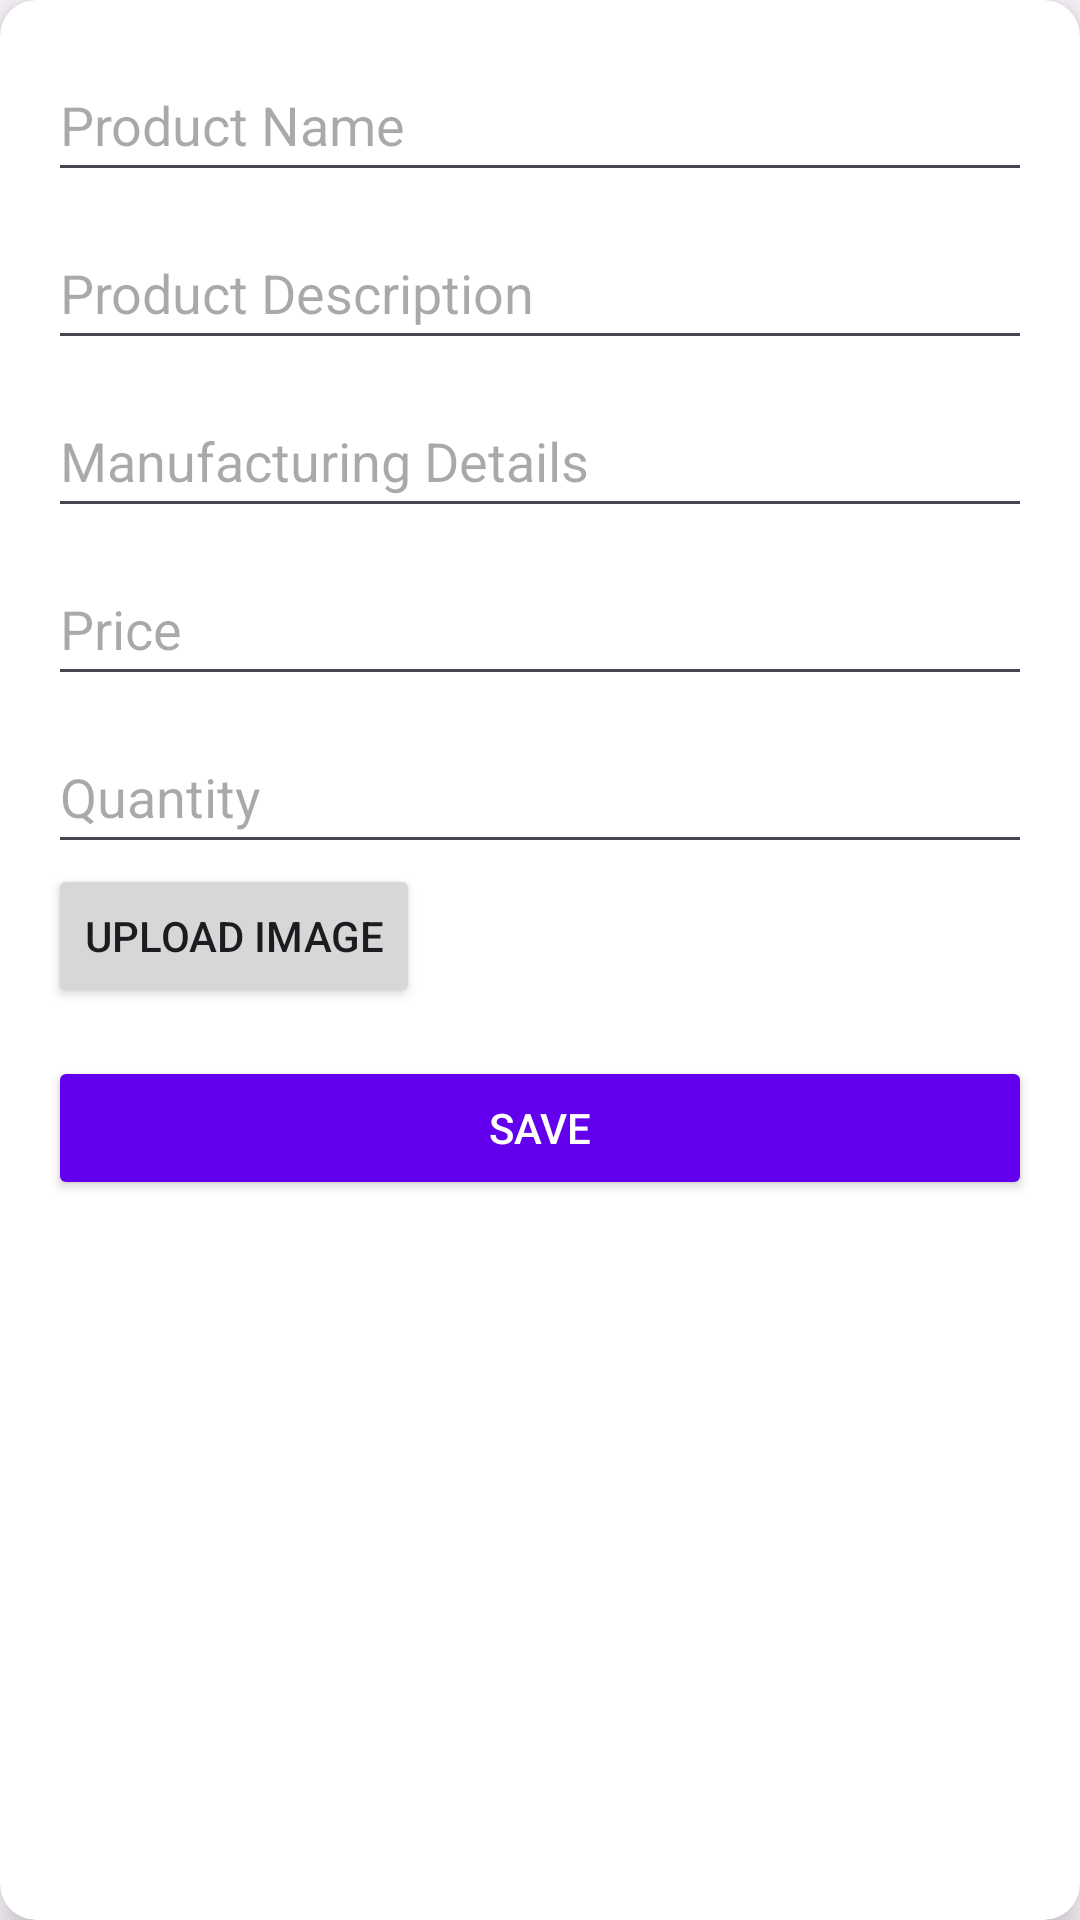

Reconstruct the res/layout file that produces this screen, plus the resources it refers to.
<!-- AndroidManifest.xml: application theme Base.Theme.MadProject -->
<!-- res/layout/fragment_share.xml -->
<?xml version="1.0" encoding="utf-8"?>
<androidx.cardview.widget.CardView xmlns:android="http://schemas.android.com/apk/res/android"
    xmlns:app="http://schemas.android.com/apk/res-auto"
    android:id="@+id/product_form_card"
    android:layout_width="match_parent"
    android:layout_height="wrap_content"
    android:layout_margin="16dp"
    app:cardCornerRadius="12dp"
    app:cardElevation="8dp"
    app:cardBackgroundColor="@color/white">

    <LinearLayout
        android:layout_width="match_parent"
        android:layout_height="wrap_content"
        android:orientation="vertical"
        android:padding="16dp">

        <EditText
            android:id="@+id/product_name"
            android:layout_width="match_parent"
            android:layout_height="wrap_content"
            android:hint="Product Name"
            android:minHeight="48dp" />

        <EditText
            android:id="@+id/product_description"
            android:layout_width="match_parent"
            android:layout_height="wrap_content"
            android:layout_marginTop="8dp"
            android:hint="Product Description"
            android:minHeight="48dp" />

        <EditText
            android:id="@+id/product_manufacturing_details"
            android:layout_width="match_parent"
            android:layout_height="wrap_content"
            android:layout_marginTop="8dp"
            android:hint="Manufacturing Details"
            android:minHeight="48dp" />

        <EditText
            android:id="@+id/product_price"
            android:layout_width="match_parent"
            android:layout_height="wrap_content"
            android:layout_marginTop="8dp"
            android:hint="Price"
            android:inputType="numberDecimal"
            android:minHeight="48dp" />

        <EditText
            android:id="@+id/product_quantity"
            android:layout_width="match_parent"
            android:layout_height="wrap_content"
            android:layout_marginTop="8dp"
            android:hint="Quantity"
            android:inputType="number"
            android:minHeight="48dp" />

        <Button
            android:id="@+id/upload_image_button"
            android:layout_width="wrap_content"
            android:layout_height="wrap_content"
            android:text="Upload Image" />


        <Button
            android:id="@+id/save_button"
            android:layout_width="match_parent"
            android:layout_height="wrap_content"
            android:text="Save"
            android:layout_marginTop="16dp"
            android:backgroundTint="@color/colorPrimary"
            android:textColor="@android:color/white" />
    </LinearLayout>
</androidx.cardview.widget.CardView>
<!-- resources referenced by this layout -->
<resources>
  <color name="colorPrimary">#6200EE</color>
  <color name="white">#FFFFFFFF</color>
  <style name="Base.Theme.MadProject" parent="Theme.Material3.DayNight.NoActionBar">
          
          
      </style>
</resources>
